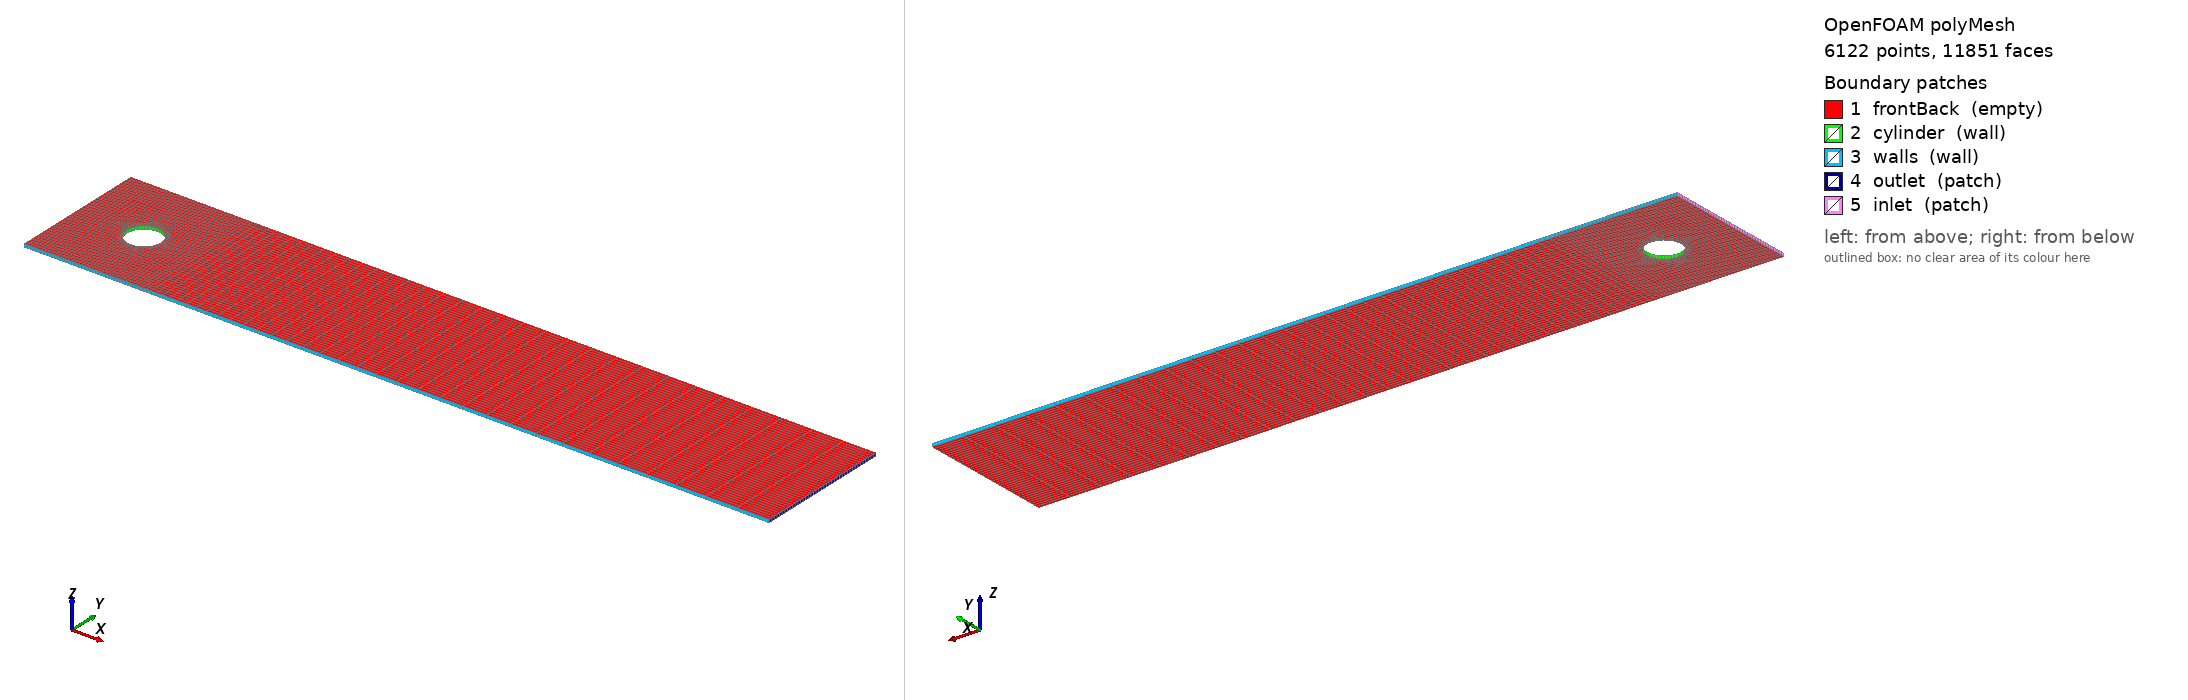

OpenFOAM case: the committed polyMesh, 6122 points, 11851 faces. Boundary patches (legend numbers): 1 frontBack (empty), 2 cylinder (wall), 3 walls (wall), 4 outlet (patch), 5 inlet (patch). Left view from above one corner, right view from below the opposite corner. Boundary conditions: 0 field file(s) under 0/; 0 of 5 drawn patches have an entry in a shipped field file.

=== constant/polyMesh/boundary ===
/*--------------------------------*- C++ -*----------------------------------*\
  written by cutmesh
\*---------------------------------------------------------------------------*/
FoamFile
{
    format      ascii;
    class       polyBoundaryMesh;
    location    "constant/polyMesh";
    object      boundary;
}
// * * * * * * * * * * * * * * * * * * * * * * * * * * * * * * * * * * * * * //

5
(
    frontBack
    {
        type            empty;
        nFaces          5860;
        startFace       5729;
    }
    cylinder
    {
        type            wall;
        inGroups        List<word> 1(wall);
        nFaces          40;
        startFace       11589;
    }
    walls
    {
        type            wall;
        inGroups        List<word> 1(wall);
        nFaces          140;
        startFace       11629;
    }
    outlet
    {
        type            patch;
        nFaces          41;
        startFace       11769;
    }
    inlet
    {
        type            patch;
        nFaces          41;
        startFace       11810;
    }
)


=== system/controlDict ===
FoamFile
{
 version 2.0;
 format ascii;
 class dictionary;
 object controlDict;
}
application pisoFoam; startFrom startTime; startTime 0; stopAt endTime; endTime 27; deltaT 0.0025; writeControl runTime; writeInterval 27; writeFormat ascii; writePrecision 11; timePrecision 10; runTimeModifiable false;
functions { coeff { type forceCoeffs; libs (forces); patches (cylinder); rho rhoInf; rhoInf 1; magUInf 1; lRef 0.1; Aref 0.001; dragDir (1 0 0); liftDir (0 1 0); pitchAxis (0 0 1); CofR (0.2 0.2 0); log false; writeControl timeStep; writeInterval 1; } pSamples { type probes; libs (sampling); fields (p); probeLocations ((0.1489 .2 0.005) (0.2511 .2 0.005)); writeControl timeStep; writeInterval 1; } }


Also in the case, not shown: constant/polyMesh/faces.gz (numeric list); constant/polyMesh/points.gz (numeric list).
